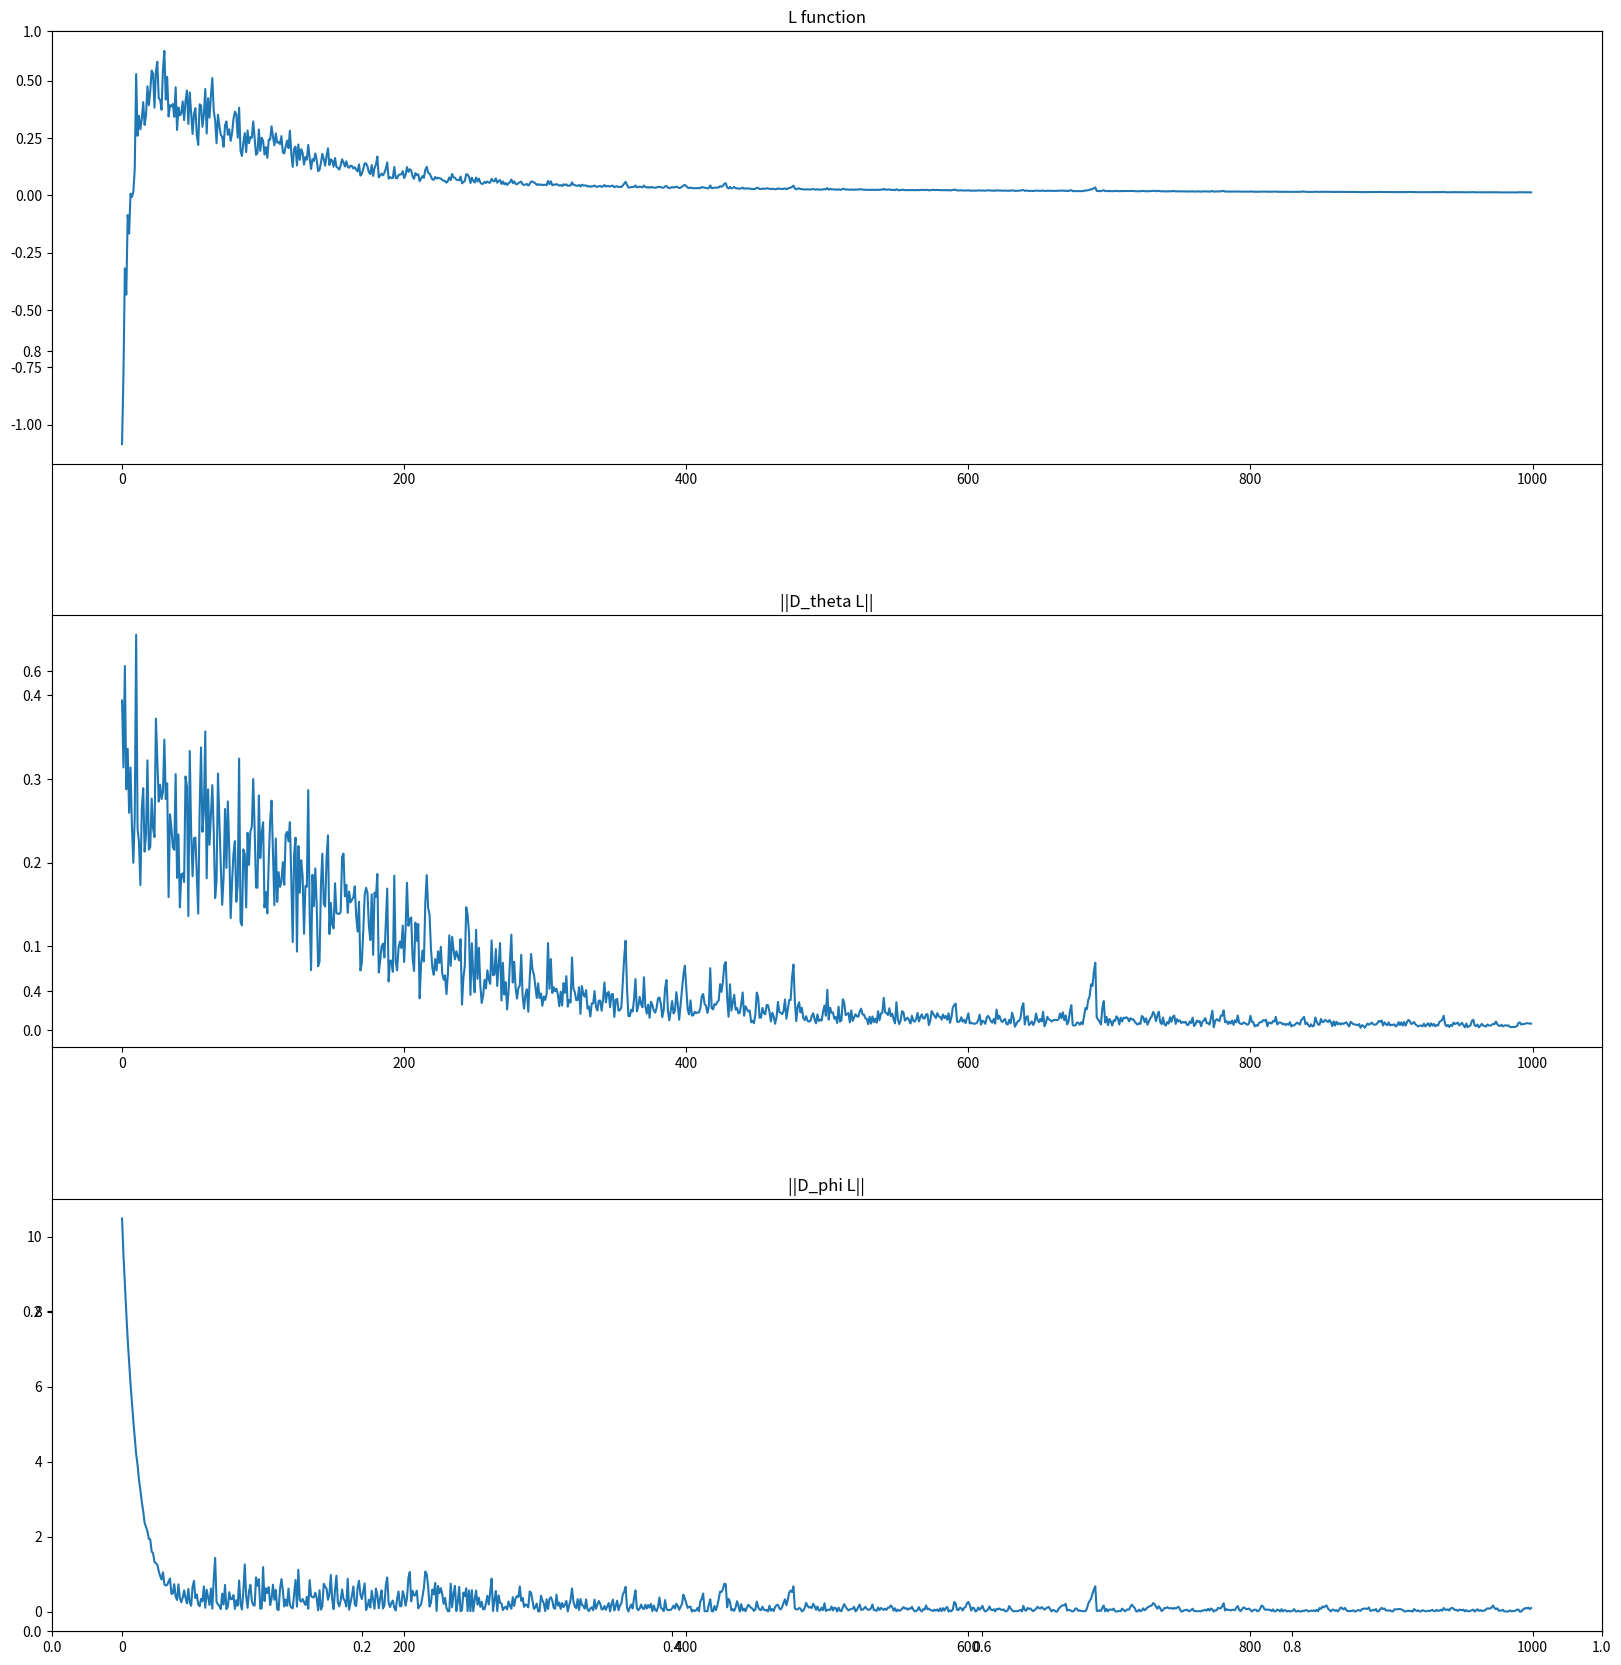

Generate this figure with matplotlib:
import numpy as np
from matplotlib import pyplot as plt

N, p = 30, 20
np.random.seed(0)
X = np.random.randn(N,p)
Y = 2*np.random.randint(2, size = N) - 1
lamda = 30

theta = 0.1 * np.random.randn(p)
phi = 0.1 * np.random.randn(p)
alpha = 3e-1
beta = 1e-4

epoch = 1000
L_val = []
d_phi_val = []
d_theta_val = []

for _ in range(epoch):
    for __ in range(N):
        i = np.random.randint(0,30)    # SGD

        d_phi_i = Y[i]/(1+np.exp(Y[i]*(X[i,:]-phi)@theta))*theta - lamda*phi
        d_theta_i = -Y[i]*(X[i,:]-phi) / (1+np.exp(Y[i]*(X[i,:]-phi)@theta))
        
        phi += beta * d_phi_i
        theta -= alpha * d_theta_i

    L_i = np.average(np.log(1 + np.exp(-Y * ((X - phi.reshape(1,-1)) @ theta)))) - lamda/2 * np.linalg.norm(phi, axis=0, ord=2) **2
    d_phi = np.average(Y / (1 + np.exp(Y * ((X-phi.reshape(1,-1)) @ theta)))) * theta - lamda * phi
    d_theta = np.average(( -Y / (1 + np.exp(Y * ((X-phi.reshape(1,-1)) @ theta))) ).reshape(-1,1)*(X-phi.reshape(1,-1)), axis=0)
    
    L_val.append(L_i)
    d_phi_val.append(d_phi)
    d_theta_val.append(d_theta)

fig, ax = plt.subplots(figsize=(20, 20))
plt.subplots_adjust(left=0.125,
                    bottom=0.1,
                    right=0.9,
                    top=0.9,
                    wspace=0.2,
                    hspace=0.35)
plt.subplot(3, 1, 1)
plt.title("L function")
plt.plot(L_val)
plt.subplot(3, 1, 2)
plt.title("||D_theta L||")
plt.plot(np.linalg.norm(d_theta_val, axis=1, ord=2))
plt.subplot(3, 1, 3)
plt.title("||D_phi L||")
plt.plot(np.linalg.norm(d_phi_val, axis=1, ord=2))
plt.savefig('plot.png')
plt.show()
